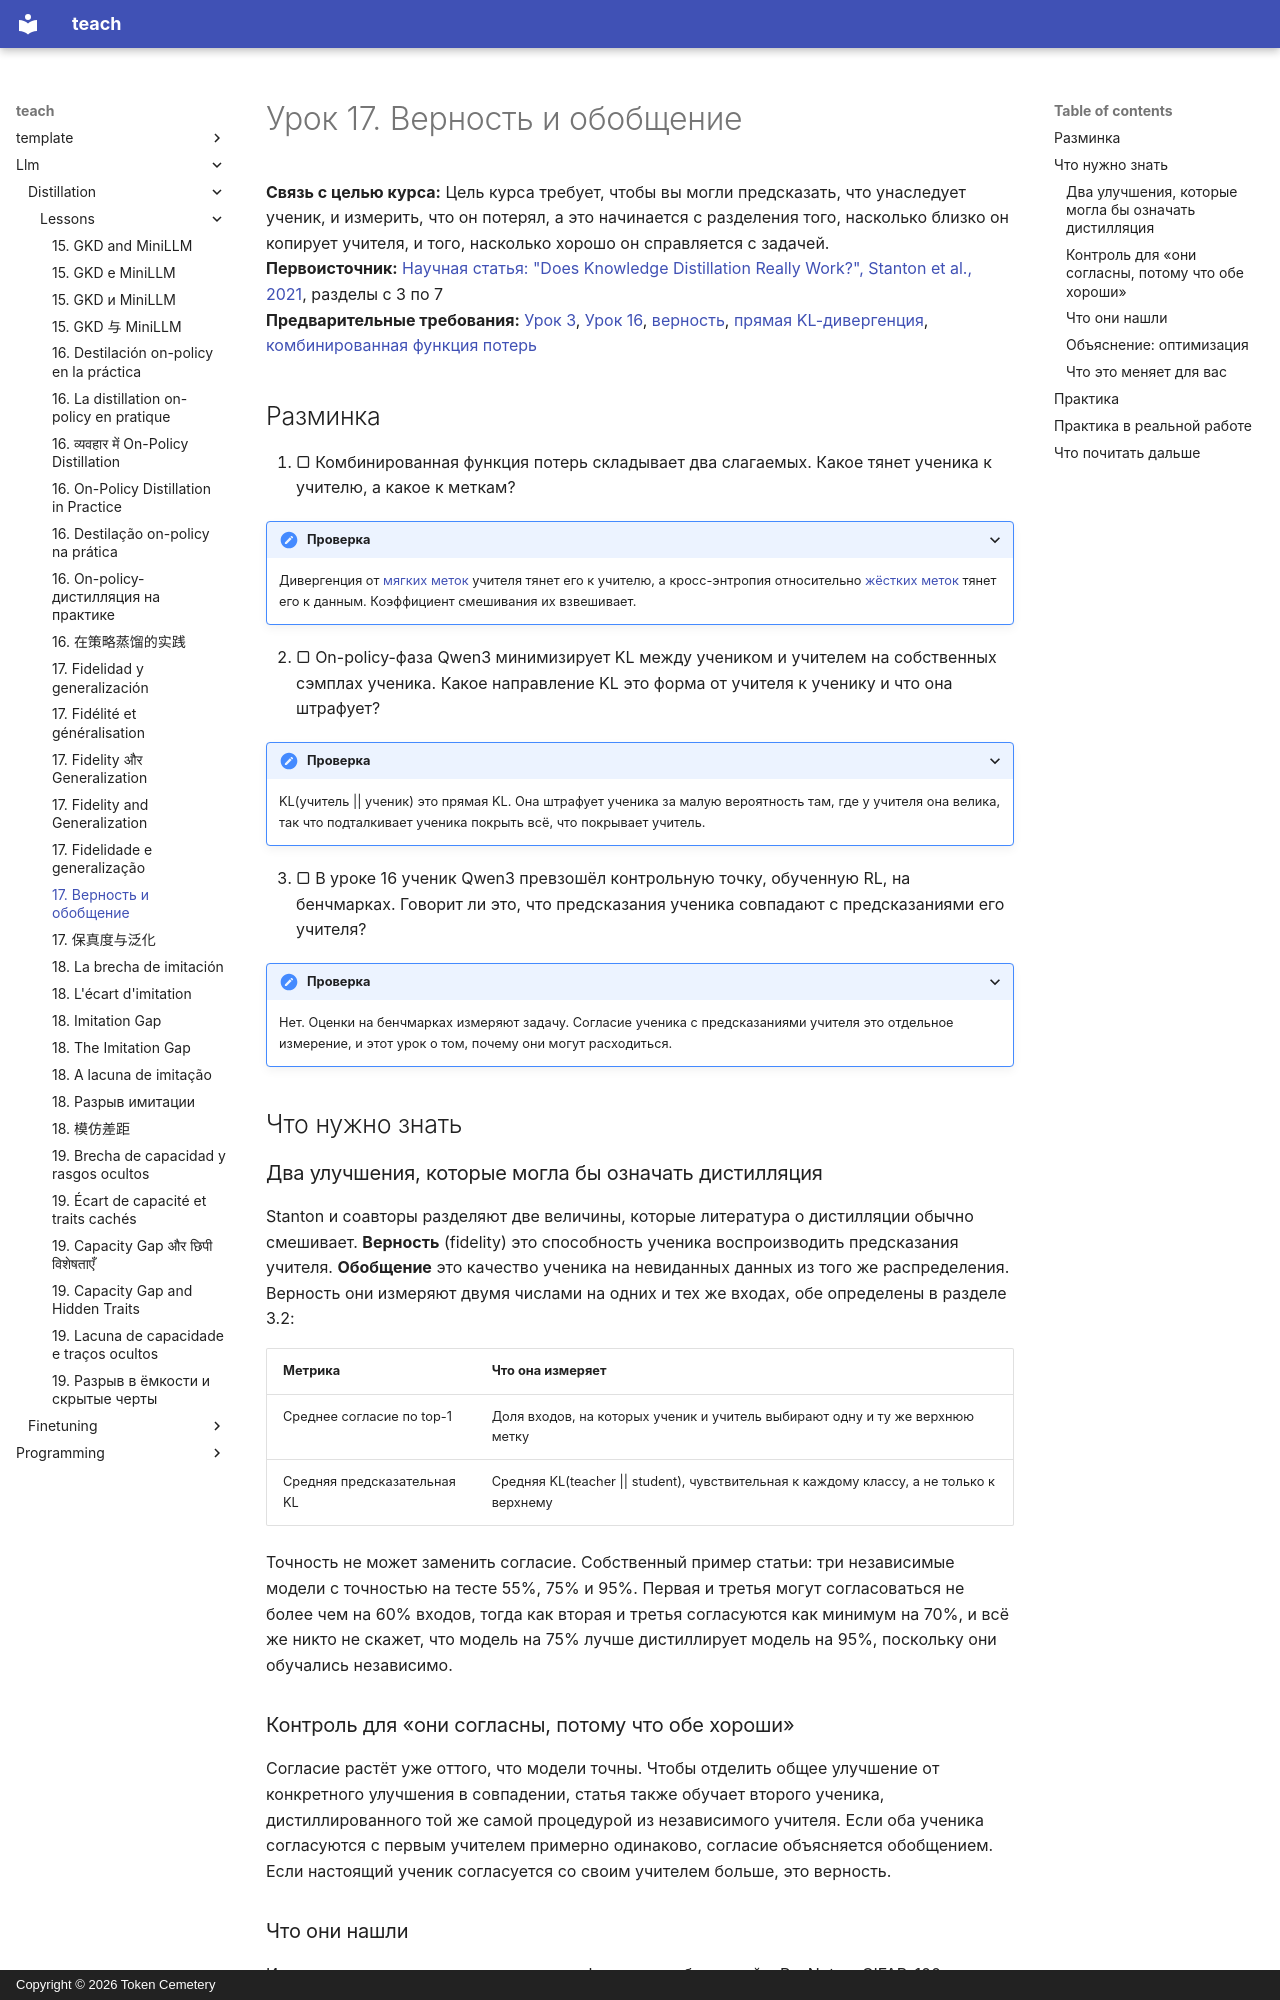

repository: TokenCemetery/teach · page: llm/distillation/lessons/0017-fidelity-and-generalization.ru/index.html · generator: mkdocs · copyright: Copyright © 2026 Token Cemetery

---
title: "17. Верность и обобщение"
description: "Почему ученик, хорошо обобщающий, всё равно может расходиться с учителем, и что из двух вам нужно"
type: lesson
---

# Урок 17. Верность и обобщение

**Связь с целью курса:** Цель курса требует, чтобы вы могли предсказать, что унаследует ученик, и измерить, что он потерял, а это начинается с разделения того, насколько близко он копирует учителя, и того, насколько хорошо он справляется с задачей.
**Первоисточник:** [Научная статья: "Does Knowledge Distillation Really Work?", Stanton et al., 2021](https://arxiv.org/abs/2106.05945), разделы с 3 по 7
**Предварительные требования:** [Урок 3](0003-temperature.md), [Урок 16](0016-on-policy-distillation-in-practice.md), [верность](../GLOSSARY.md), [прямая KL-дивергенция](../GLOSSARY.md), [комбинированная функция потерь](../GLOSSARY.md)

## Разминка

1. ▢ Комбинированная функция потерь складывает два слагаемых. Какое тянет ученика к учителю, а какое к меткам?

<details markdown="1"><summary>Проверка</summary>

Дивергенция от [мягких меток](../GLOSSARY.md) учителя тянет его к учителю, а кросс-энтропия относительно [жёстких меток](../GLOSSARY.md) тянет его к данным. Коэффициент смешивания их взвешивает.

</details>

2. ▢ On-policy-фаза Qwen3 минимизирует KL между учеником и учителем на собственных сэмплах ученика. Какое направление KL это форма от учителя к ученику и что она штрафует?

<details markdown="1"><summary>Проверка</summary>

KL(учитель || ученик) это прямая KL. Она штрафует ученика за малую вероятность там, где у учителя она велика, так что подталкивает ученика покрыть всё, что покрывает учитель.

</details>

3. ▢ В уроке 16 ученик Qwen3 превзошёл контрольную точку, обученную RL, на бенчмарках. Говорит ли это, что предсказания ученика совпадают с предсказаниями его учителя?

<details markdown="1"><summary>Проверка</summary>

Нет. Оценки на бенчмарках измеряют задачу. Согласие ученика с предсказаниями учителя это отдельное измерение, и этот урок о том, почему они могут расходиться.

</details>

## Что нужно знать

### Два улучшения, которые могла бы означать дистилляция

Stanton и соавторы разделяют две величины, которые литература о дистилляции обычно смешивает. **Верность** (fidelity) это способность ученика воспроизводить предсказания учителя. **Обобщение** это качество ученика на невиданных данных из того же распределения. Верность они измеряют двумя числами на одних и тех же входах, обе определены в разделе 3.2:

| Метрика | Что она измеряет |
|---|---|
| Среднее согласие по top-1 | Доля входов, на которых ученик и учитель выбирают одну и ту же верхнюю метку |
| Средняя предсказательная KL | Средняя KL(teacher \|\| student), чувствительная к каждому классу, а не только к верхнему |

Точность не может заменить согласие. Собственный пример статьи: три независимые модели с точностью на тесте 55%, 75% и 95%. Первая и третья могут согласоваться не более чем на 60% входов, тогда как вторая и третья согласуются как минимум на 70%, и всё же никто не скажет, что модель на 75% лучше дистиллирует модель на 95%, поскольку они обучались независимо.

### Контроль для «они согласны, потому что обе хороши»

Согласие растёт уже оттого, что модели точны. Чтобы отделить общее улучшение от конкретного улучшения в совпадении, статья также обучает второго ученика, дистиллированного той же самой процедурой из независимого учителя. Если оба ученика согласуются с первым учителем примерно одинаково, согласие объясняется обобщением. Если настоящий ученик согласуется со своим учителем больше, это верность.
